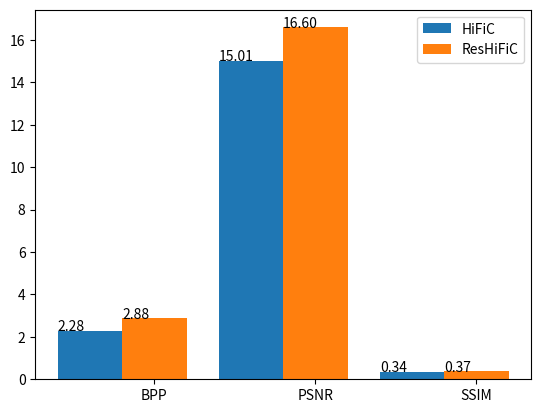

The matplotlib source for this figure:
import numpy as np
import matplotlib.pyplot as plt

def lowResolutionCompare():
    labels = ['BPP', 'PSNR', 'SSIM']
    hific = [2.28, 15.01, 0.34]
    resHific = [2.88, 16.60, 0.37]
    fig, ax1= plt.subplots(1, 1)
    width_1 = 0.4
    ax1.bar(np.arange(len(hific)), hific ,width=width_1,tick_label=labels,label="HiFiC")
    for x, y in enumerate(hific):
        ax1.text(x - 0.2, y, "{0:.2f}".format(y))
    ax1.bar(np.arange(len(resHific))+width_1, resHific, width=width_1,tick_label=labels,label='ResHiFiC')
    for x, y in enumerate(resHific):
        ax1.text(x + 0.2, y, "{0:.2f}".format(y))
    ax1.legend()
    plt.show()

if __name__ == '__main__':
    lowResolutionCompare()